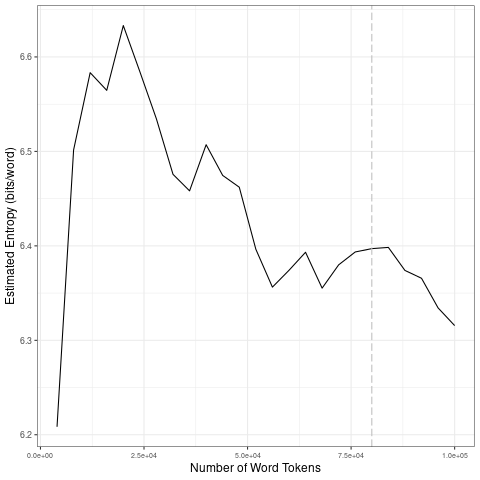

Source data for this figure (header and first rows):
file, entropy.Corpus.Size, entropy.Entropy, sd.Corpus.Size, sd.SD
data/2021_by_en/2021-03-27_tokens_1-gram…, 4000, 6.208, 20000, 0.1687
data/2021_by_en/2021-03-27_tokens_1-gram…, 8000, 6.502, 40000, 0.04992
data/2021_by_en/2021-03-27_tokens_1-gram…, 12000, 6.583, 60000, 0.05291
data/2021_by_en/2021-03-27_tokens_1-gram…, 16000, 6.565, 80000, 0.01725
data/2021_by_en/2021-03-27_tokens_1-gram…, 20000, 6.633, 1e+05, 0.0328
data/2021_by_en/2021-03-27_tokens_1-gram…, 24000, 6.584, 20000, 0.1687
data/2021_by_en/2021-03-27_tokens_1-gram…, 28000, 6.534, 40000, 0.04992
data/2021_by_en/2021-03-27_tokens_1-gram…, 32000, 6.476, 60000, 0.05291
data/2021_by_en/2021-03-27_tokens_1-gram…, 36000, 6.458, 80000, 0.01725
data/2021_by_en/2021-03-27_tokens_1-gram…, 40000, 6.507, 1e+05, 0.0328
data/2021_by_en/2021-03-27_tokens_1-gram…, 44000, 6.475, 20000, 0.1687
data/2021_by_en/2021-03-27_tokens_1-gram…, 48000, 6.462, 40000, 0.04992
data/2021_by_en/2021-03-27_tokens_1-gram…, 52000, 6.396, 60000, 0.05291
data/2021_by_en/2021-03-27_tokens_1-gram…, 56000, 6.356, 80000, 0.01725
data/2021_by_en/2021-03-27_tokens_1-gram…, 60000, 6.374, 1e+05, 0.0328
data/2021_by_en/2021-03-27_tokens_1-gram…, 64000, 6.393, 20000, 0.1687
data/2021_by_en/2021-03-27_tokens_1-gram…, 68000, 6.355, 40000, 0.04992
data/2021_by_en/2021-03-27_tokens_1-gram…, 72000, 6.38, 60000, 0.05291
data/2021_by_en/2021-03-27_tokens_1-gram…, 76000, 6.394, 80000, 0.01725
data/2021_by_en/2021-03-27_tokens_1-gram…, 80000, 6.397, 1e+05, 0.0328
data/2021_by_en/2021-03-27_tokens_1-gram…, 84000, 6.398, 20000, 0.1687
data/2021_by_en/2021-03-27_tokens_1-gram…, 88000, 6.374, 40000, 0.04992
data/2021_by_en/2021-03-27_tokens_1-gram…, 92000, 6.366, 60000, 0.05291
data/2021_by_en/2021-03-27_tokens_1-gram…, 96000, 6.334, 80000, 0.01725
data/2021_by_en/2021-03-27_tokens_1-gram…, 1e+05, 6.316, 1e+05, 0.0328
